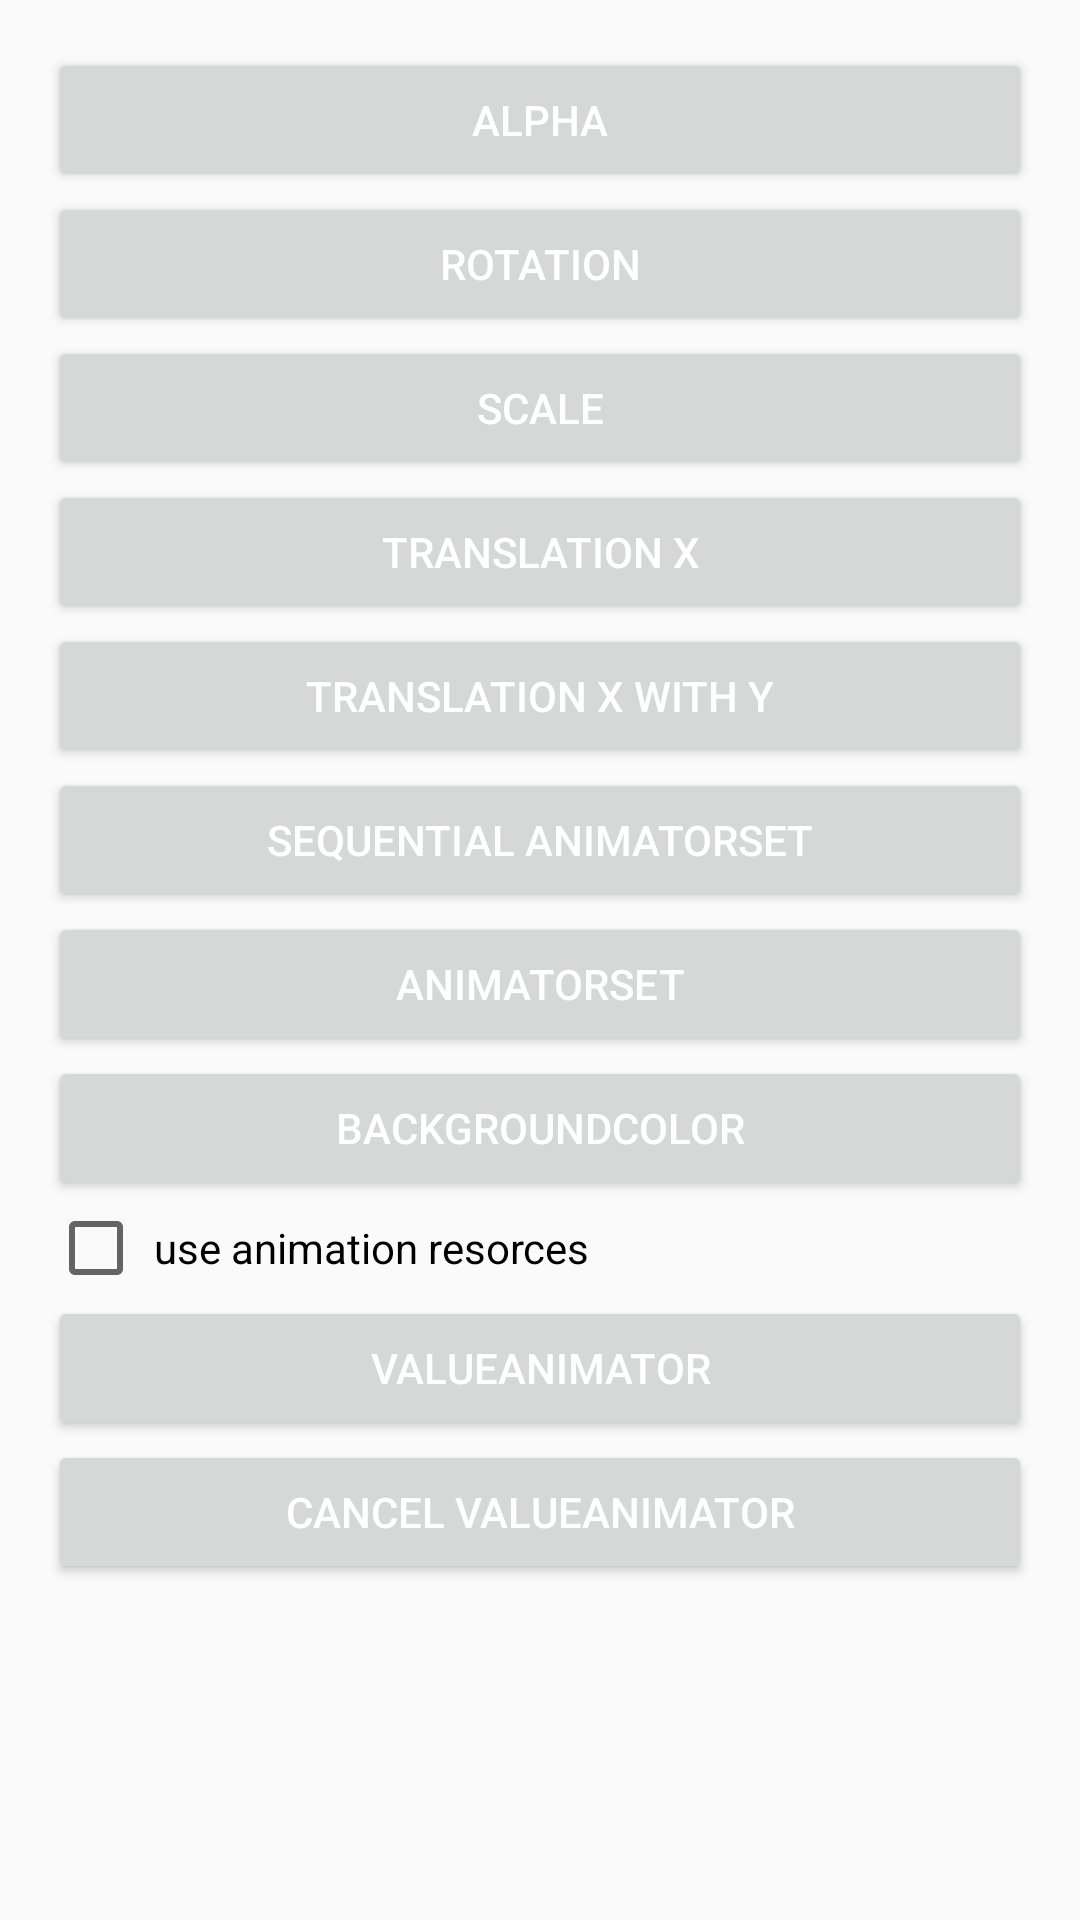

Write the Android layout XML for this screen, with the resource values it uses.
<!-- AndroidManifest.xml: application theme AppTheme.WithoutActionBar -->
<!-- res/layout/activity_property_animation.xml -->
<?xml version="1.0" encoding="utf-8"?>
<LinearLayout xmlns:android="http://schemas.android.com/apk/res/android"
    android:id="@+id/container"
    android:orientation="vertical" android:layout_width="match_parent"
    android:layout_height="match_parent"
    android:padding="@dimen/common_margin">

    <ImageView
        android:id="@+id/iv_female_head"
        android:layout_width="wrap_content"
        android:layout_height="wrap_content"
        android:src="@drawable/biz_read_test_head_female"/>

    <Button
        android:id="@+id/btn_alpha"
        android:layout_width="match_parent"
        android:layout_height="wrap_content"
        android:text="alpha"/>
    <Button
        android:id="@+id/btn_rotation"
        android:layout_width="match_parent"
        android:layout_height="wrap_content"
        android:text="rotation"/>
    <Button
        android:id="@+id/btn_scale"
        android:layout_width="match_parent"
        android:layout_height="wrap_content"
        android:text="scale"/>
    <Button
        android:id="@+id/btn_translationx"
        android:layout_width="match_parent"
        android:layout_height="wrap_content"
        android:text="translation x"/>
    <Button
        android:id="@+id/btn_translation"
        android:layout_width="match_parent"
        android:layout_height="wrap_content"
        android:text="translation x with y"/>

    <Button
        android:id="@+id/btn_sequential_animatorset"
        android:layout_width="match_parent"
        android:layout_height="wrap_content"
        android:text="Sequential AnimatorSet"/>
    <Button
        android:id="@+id/btn_animatorset"
        android:layout_width="match_parent"
        android:layout_height="wrap_content"
        android:text="AnimatorSet"/>


    <Button
        android:id="@+id/btn_bgcolor"
        android:layout_width="match_parent"
        android:layout_height="wrap_content"
        android:text="backgroundColor"/>

    <CheckBox
        android:id="@+id/checkbox"
        android:layout_width="wrap_content"
        android:layout_height="wrap_content"
        android:text=" use animation resorces"/>

    <Button
        android:id="@+id/btn_value_animator"
        android:layout_width="match_parent"
        android:layout_height="wrap_content"
        android:text="ValueAnimator"
        android:onClick="onValueAnimator"/>
    <Button
        android:id="@+id/btn_cancel_animator"
        android:layout_width="match_parent"
        android:layout_height="wrap_content"
        android:text="Cancel ValueAnimator"
        android:onClick="onCancelValueAnimator"/>

</LinearLayout>
<!-- resources referenced by this layout -->
<resources>
  <dimen name="common_margin">16dp</dimen>
  <style name="AppTheme.WithoutActionBar">
          <item name="windowActionBar">false</item>
          <item name="windowNoTitle">true</item>
      </style>
</resources>
